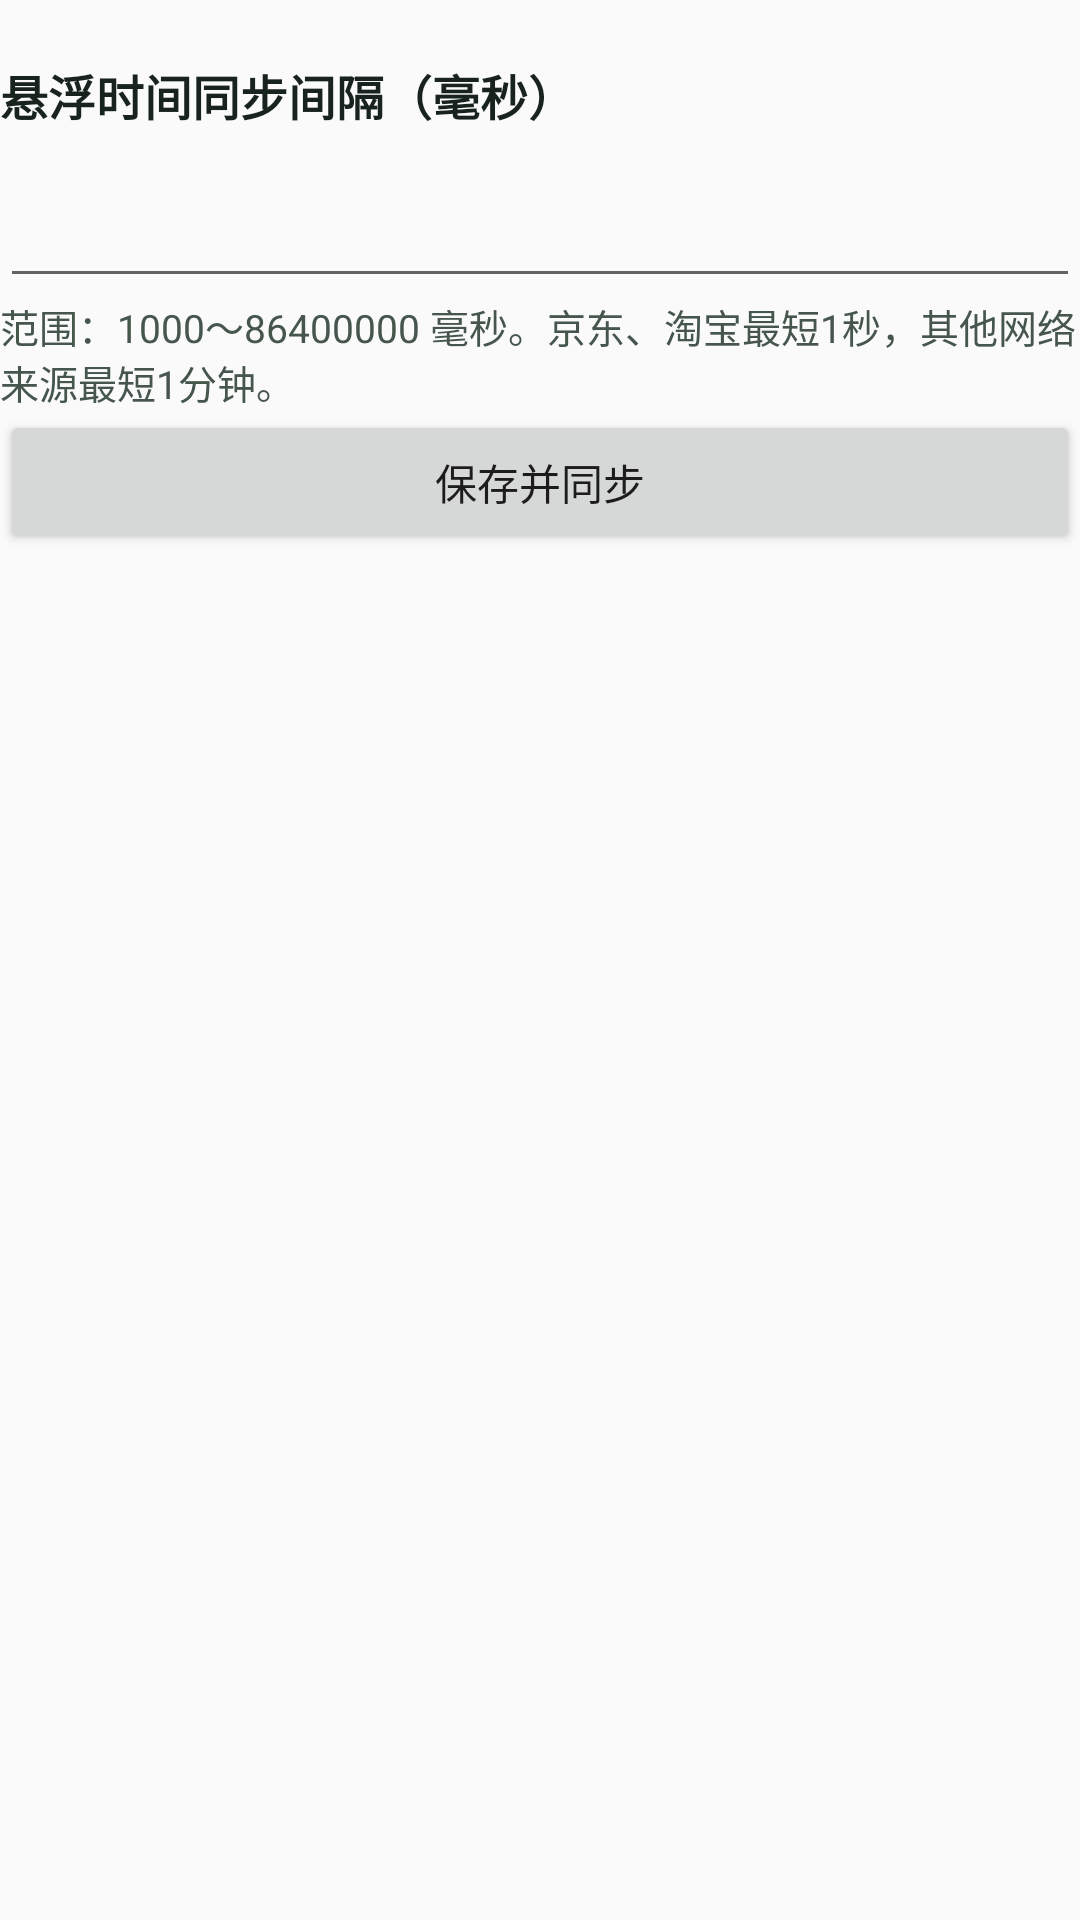

The Android layout XML behind this screen, and the referenced resources:
<!-- AndroidManifest.xml: application theme Theme.AhaoClicker -->
<!-- res/layout/time_interval_panel.xml -->
<?xml version="1.0" encoding="utf-8"?>
<LinearLayout xmlns:android="http://schemas.android.com/apk/res/android"
    android:layout_width="match_parent" android:layout_height="wrap_content" android:orientation="vertical">
  <TextView android:layout_width="match_parent" android:layout_height="wrap_content" android:text="@string/sync_interval_millis"
      android:labelFor="@id/sync_interval" android:layout_marginTop="@dimen/section_spacing"
      android:textStyle="bold" android:textSize="@dimen/body_text" android:textColor="@color/text_primary" />
  <EditText android:id="@+id/sync_interval" android:layout_width="match_parent" android:layout_height="wrap_content"
      android:minHeight="@dimen/touch_target" android:inputType="number" android:singleLine="true" android:maxLength="8"
      android:importantForAutofill="no" android:imeOptions="actionDone" />
  <TextView android:layout_width="match_parent" android:layout_height="wrap_content" android:text="@string/interval_range"
      android:textSize="@dimen/caption_text" android:textColor="@color/text_secondary" />
  <Button android:id="@+id/sync_now" android:layout_width="match_parent" android:layout_height="wrap_content"
      android:text="@string/save_and_sync" />
</LinearLayout>
<!-- resources referenced by this layout -->
<resources>
  <color name="text_primary">#18231E</color>
  <color name="text_secondary">#46564D</color>
  <dimen name="body_text">16sp</dimen>
  <dimen name="caption_text">13sp</dimen>
  <dimen name="section_spacing">20dp</dimen>
  <dimen name="touch_target">56dp</dimen>
  <string name="interval_range">范围：1000～86400000 毫秒。京东、淘宝最短1秒，其他网络来源最短1分钟。</string>
  <string name="save_and_sync">保存并同步</string>
  <string name="sync_interval_millis">悬浮时间同步间隔（毫秒）</string>
  <style name="Theme.AhaoClicker" parent="android:style/Theme.Material.Light.NoActionBar">
      <item name="android:fontFamily">sans-serif</item>
      <item name="android:colorAccent">@color/accent</item>
      <item name="android:windowLightStatusBar">true</item>
      <item name="android:windowBackground">@color/background</item>
    </style>
  <color name="accent">#216E4A</color>
  <color name="background">#FAFAFA</color>
</resources>
